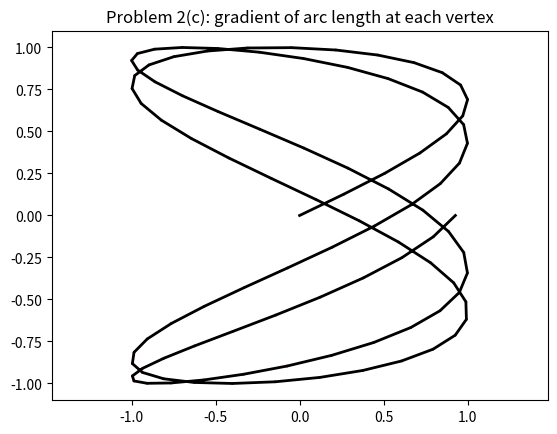
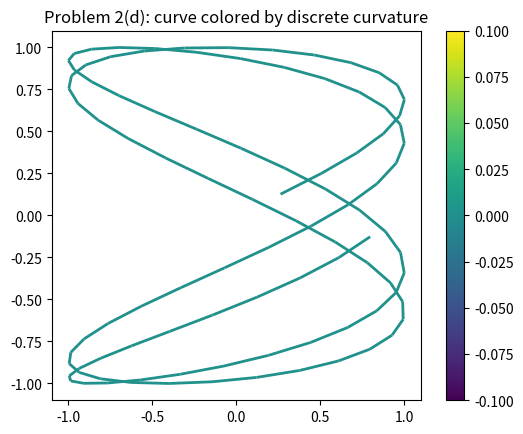
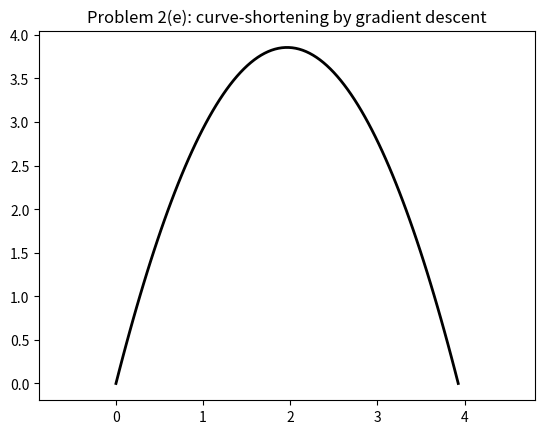

Generate these figures, in order, with matplotlib:
"""discrete_curve.py -- Python translation of discreteCurve.m (6.8410 HW1, Problem 2).

Starter code: visualization and problem setup are done for you; fill in the
blocks marked  ### YOUR CODE ... ###.  Requires numpy and matplotlib.

Run:  python discrete_curve.py
"""
import numpy as np
import matplotlib.pyplot as plt

# ---------------------------------------------------------------- Problem 2(c)
a, b = 4, 2
delta = np.pi / 3
n = 100

t = np.linspace(0, 2 * np.pi, n)
x = np.sin(a * t * delta)
y = np.sin(b * t)

u = np.zeros(n - 2)          # x-component of the gradient at interior vertices
v = np.zeros(n - 2)          # y-component of the gradient at interior vertices
xy = np.vstack([x, y])       # shape (2, n), one column per vertex
diff = xy[:, 1:] - xy[:, :-1]  # shape (2, n-1), edge vectors x_{i+1} - x_i

### YOUR CODE TO COMPUTE GRADIENT HERE ###
### END HOMEWORK PROBLEM ###

plt.figure()
plt.plot(x, y, linewidth=2, color="black")
plt.quiver(x[1:-1], y[1:-1], u, v, angles="xy", scale_units="xy", scale=1,
           linewidth=1, color="red")
plt.axis("equal")
plt.title("Problem 2(c): gradient of arc length at each vertex")

# ---------------------------------------------------------------- Problem 2(d)
kappa = np.zeros(n - 2)      # per-vertex (unsigned) discrete curvature

### YOUR CODE TO COMPUTE KAPPA HERE ###
### END HOMEWORK PROBLEM ###

# Curve colored by kappa (MATLAB's surface/'edgecolor','interp' trick -> LineCollection)
from matplotlib.collections import LineCollection

X = x[1:-1]
Y = y[1:-1]
points = np.column_stack([X, Y]).reshape(-1, 1, 2)
segments = np.concatenate([points[:-1], points[1:]], axis=1)
seg_vals = 0.5 * (kappa[:-1] + kappa[1:])
fig, ax = plt.subplots()
lc = LineCollection(segments, cmap="viridis", linewidth=2)
lc.set_array(seg_vals)
ax.add_collection(lc)
ax.autoscale()
ax.set_aspect("equal")
fig.colorbar(lc, ax=ax)
ax.set_title("Problem 2(d): curve colored by discrete curvature")

# ---------------------------------------------------------------- Problem 2(e)
t0 = 0.0
t1 = np.pi * 1.25
nSamples = 100
nSteps = 20

# We provide a few examples of curves to try (each returns an (nSamples, 2) array)
# curveFunction = lambda t: np.column_stack([np.cos(t) - np.cos(3 * t) ** 3, np.sin(t) - np.sin(3 * t) ** 3])
# curveFunction = lambda t: np.column_stack([np.cos(t), np.sin(t)])
curveFunction = lambda t: np.column_stack([t, (t - t0) * (t1 - t)])
curve = curveFunction(np.linspace(t0, t1, nSamples))

# Time step
plt.ion()
fig = plt.figure()
(plt_line,) = plt.plot(curve[:, 0], curve[:, 1], "k", linewidth=2)
plt.axis("equal")
plt.title("Problem 2(e): curve-shortening by gradient descent")
for i in range(nSteps):
    ### YOUR CODE HERE TO PERFORM GRADIENT DESCENT ###
    ### END HOMEWORK PROBLEM ###
    plt_line.set_xdata(curve[:, 0])
    plt_line.set_ydata(curve[:, 1])
    fig.canvas.draw()
    plt.pause(0.05)

plt.ioff()
plt.show()
